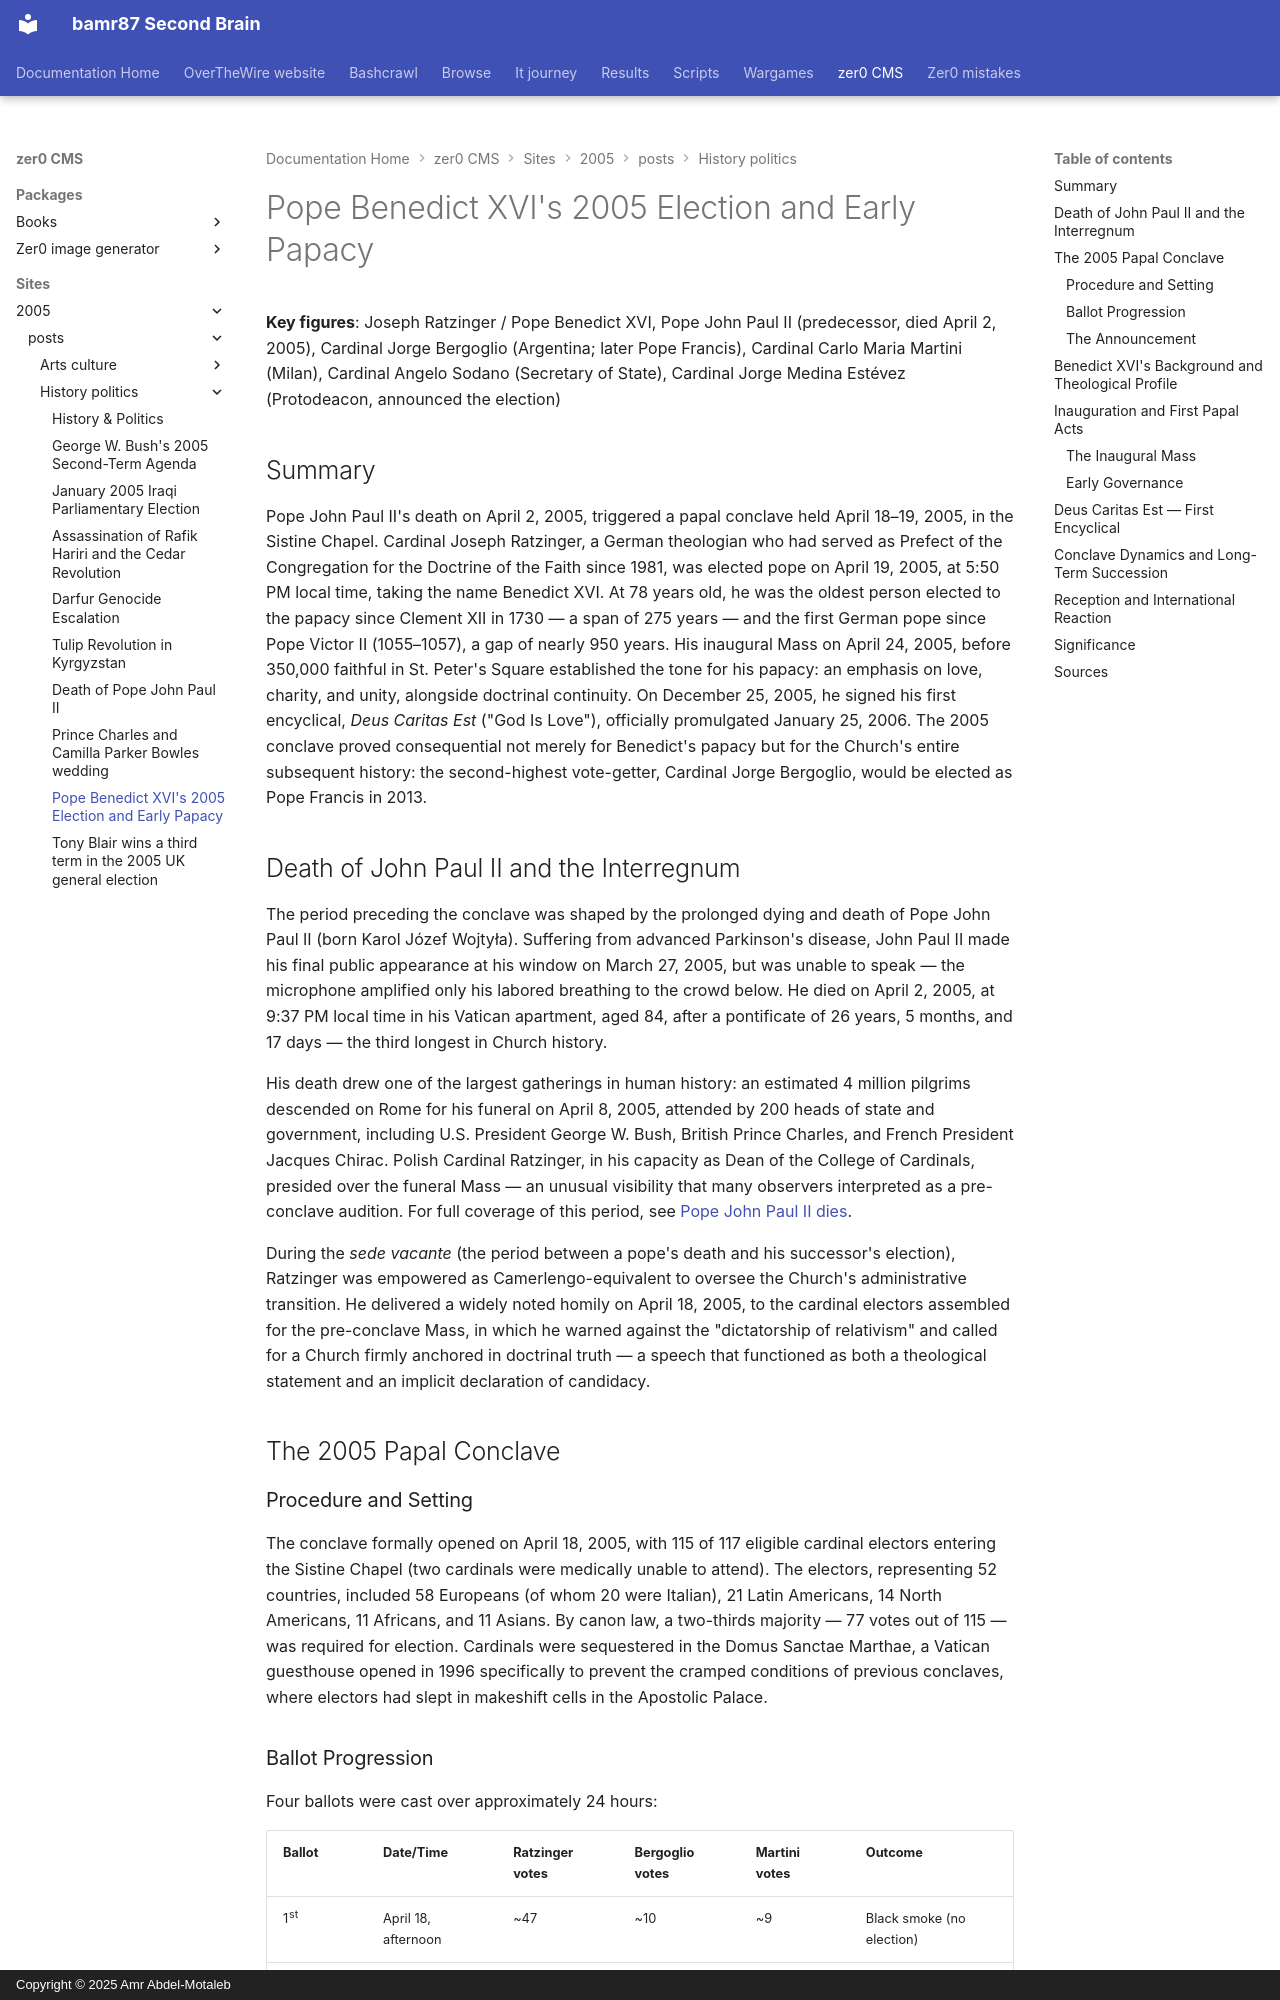

repository: bamr87/README · page: zer0-CMS/sites/2005/_posts/history-politics/2005-04-19-pope-benedict-xvi-2005/index.html · generator: mkdocs · copyright: Copyright © 2025 Amr Abdel-Motaleb

---
categories:
- History & Politics
date: 2005-04-19
excerpt: Pope John Paul II's death on April 2, 2005, triggered a papal conclave held
  April 18–19, 2005, in the Sistine Chapel. Cardinal Joseph Ratzinger, a German theologian
  who had served as Prefect of the Congregation for the Doctrine of the Faith since
  1981, was elected pope on April 19, 2005, at 5:50 PM…
permalink: /news/history-politics/pope-benedict-xvi-2005/
preview: /images/previews/history-politics.svg
source_file: sites/2005/_posts/history-politics/2005-04-19-pope-benedict-xvi-2005.md
source_repo: bamr87/zer0-CMS
source_url: https://github.com/bamr87/zer0-CMS/blob/main/sites/2005/_posts/history-politics/2005-04-19-pope-benedict-xvi-2005.md
tags:
- religion
- europe
title: Pope Benedict XVI's 2005 Election and Early Papacy
---

**Key figures**: Joseph Ratzinger / Pope Benedict XVI, Pope John Paul II (predecessor, died April 2, 2005), Cardinal Jorge Bergoglio (Argentina; later Pope Francis), Cardinal Carlo Maria Martini (Milan), Cardinal Angelo Sodano (Secretary of State), Cardinal Jorge Medina Estévez (Protodeacon, announced the election)

## Summary

Pope John Paul II's death on April 2, 2005, triggered a papal conclave held April 18–19, 2005, in the Sistine Chapel. Cardinal Joseph Ratzinger, a German theologian who had served as Prefect of the Congregation for the Doctrine of the Faith since 1981, was elected pope on April 19, 2005, at 5:50 PM local time, taking the name Benedict XVI. At 78 years old, he was the oldest person elected to the papacy since Clement XII in 1730 — a span of 275 years — and the first German pope since Pope Victor II (1055–1057), a gap of nearly 950 years. His inaugural Mass on April 24, 2005, before 350,000 faithful in St. Peter's Square established the tone for his papacy: an emphasis on love, charity, and unity, alongside doctrinal continuity. On December 25, 2005, he signed his first encyclical, *Deus Caritas Est* ("God Is Love"), officially promulgated January 25, 2006. The 2005 conclave proved consequential not merely for Benedict's papacy but for the Church's entire subsequent history: the second-highest vote-getter, Cardinal Jorge Bergoglio, would be elected as Pope Francis in 2013.

## Death of John Paul II and the Interregnum

The period preceding the conclave was shaped by the prolonged dying and death of Pope John Paul II (born Karol Józef Wojtyła). Suffering from advanced Parkinson's disease, John Paul II made his final public appearance at his window on March 27, 2005, but was unable to speak — the microphone amplified only his labored breathing to the crowd below. He died on April 2, 2005, at 9:37 PM local time in his Vatican apartment, aged 84, after a pontificate of 26 years, 5 months, and 17 days — the third longest in Church history.

His death drew one of the largest gatherings in human history: an estimated 4 million pilgrims descended on Rome for his funeral on April 8, 2005, attended by 200 heads of state and government, including U.S. President George W. Bush, British Prince Charles, and French President Jacques Chirac. Polish Cardinal Ratzinger, in his capacity as Dean of the College of Cardinals, presided over the funeral Mass — an unusual visibility that many observers interpreted as a pre-conclave audition. For full coverage of this period, see [Pope John Paul II dies]({{ '/news/history-politics/pope-john-paul-ii-death/' | relative_url }}).

During the *sede vacante* (the period between a pope's death and his successor's election), Ratzinger was empowered as Camerlengo-equivalent to oversee the Church's administrative transition. He delivered a widely noted homily on April 18, 2005, to the cardinal electors assembled for the pre-conclave Mass, in which he warned against the "dictatorship of relativism" and called for a Church firmly anchored in doctrinal truth — a speech that functioned as both a theological statement and an implicit declaration of candidacy.

## The 2005 Papal Conclave

### Procedure and Setting

The conclave formally opened on April 18, 2005, with 115 of 117 eligible cardinal electors entering the Sistine Chapel (two cardinals were medically unable to attend). The electors, representing 52 countries, included 58 Europeans (of whom 20 were Italian), 21 Latin Americans, 14 North Americans, 11 Africans, and 11 Asians. By canon law, a two-thirds majority — 77 votes out of 115 — was required for election. Cardinals were sequestered in the Domus Sanctae Marthae, a Vatican guesthouse opened in 1996 specifically to prevent the cramped conditions of previous conclaves, where electors had slept in makeshift cells in the Apostolic Palace.
